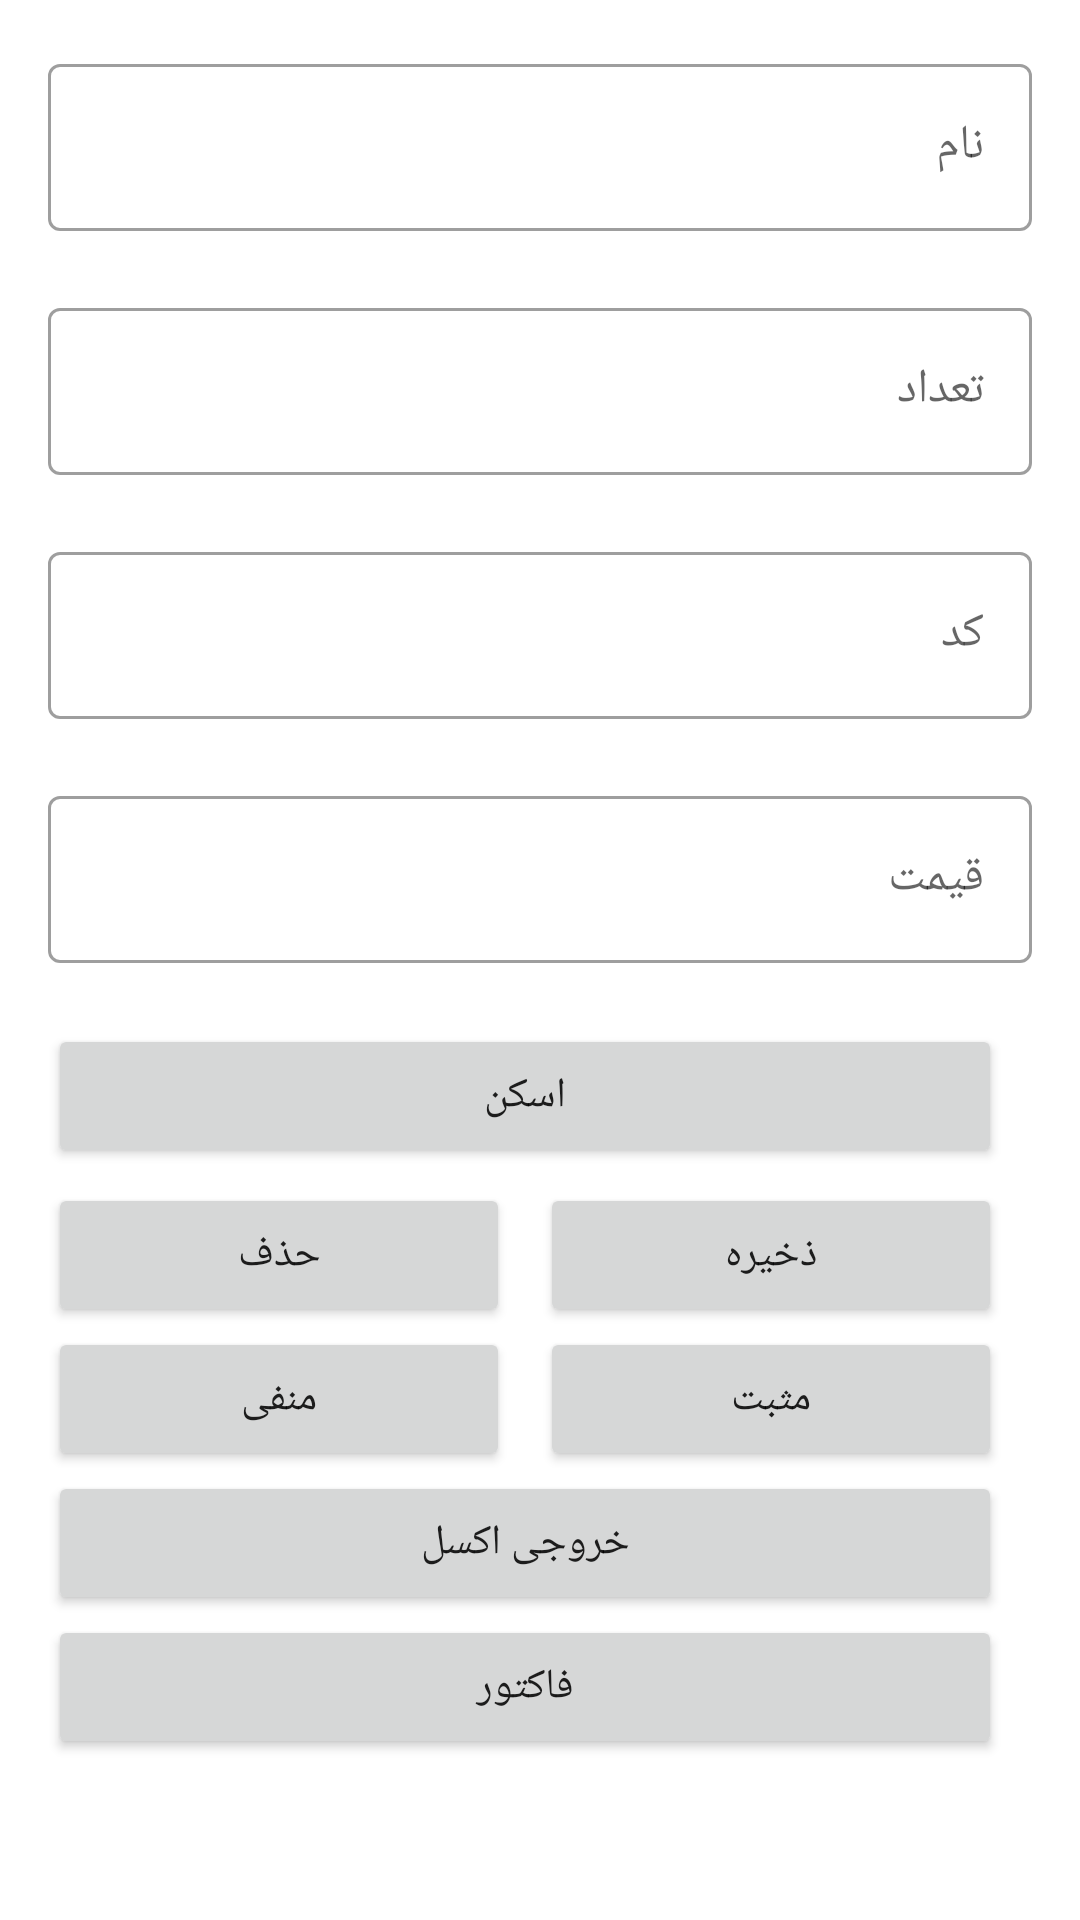

Write the Android layout XML for this screen, with the resource values it uses.
<!-- AndroidManifest.xml: application theme AppTheme -->
<!-- res/layout/activity_main.xml -->
<?xml version="1.0" encoding="utf-8"?>
<ScrollView xmlns:android="http://schemas.android.com/apk/res/android"
    xmlns:app="http://schemas.android.com/apk/res-auto"
    xmlns:tools="http://schemas.android.com/tools"
    android:layout_width="match_parent"
    android:layout_height="match_parent"
    android:layout_gravity="right"
    android:paddingRight="0dp"
    android:textDirection="rtl"
    tools:context=".MainActivity">
    <LinearLayout
        android:layout_width="match_parent"
        android:layout_height="wrap_content"
        android:padding="16dp"
        android:clipToPadding="false"
        android:orientation="vertical">
        <com.google.android.material.textfield.TextInputLayout
            android:id="@+id/name_text_input"
            style="@style/Widget.MaterialComponents.TextInputLayout.OutlinedBox"
            android:layout_width="match_parent"
            android:layout_height="wrap_content"
            app:errorEnabled="true">
            <com.google.android.material.textfield.TextInputEditText
                android:id="@+id/name_edit_text"
                android:layout_width="match_parent"
                android:layout_height="wrap_content"
                android:hint="@string/label_name" />
        </com.google.android.material.textfield.TextInputLayout>
        <com.google.android.material.textfield.TextInputLayout
            android:id="@+id/count_text_input"
            style="@style/Widget.MaterialComponents.TextInputLayout.OutlinedBox"
            android:layout_width="match_parent"
            android:layout_height="wrap_content"
            app:errorEnabled="true">
            <com.google.android.material.textfield.TextInputEditText
                android:id="@+id/count_edit_text"
                android:layout_width="match_parent"
                android:layout_height="wrap_content"

                android:hint="تعداد" />
        </com.google.android.material.textfield.TextInputLayout>
        <com.google.android.material.textfield.TextInputLayout
            android:id="@+id/code_text_input"
            style="@style/Widget.MaterialComponents.TextInputLayout.OutlinedBox"
            android:layout_width="match_parent"
            android:layout_height="wrap_content"
            app:errorEnabled="true">
            <com.google.android.material.textfield.TextInputEditText
                android:id="@+id/code_edit_text"
                android:layout_width="match_parent"
                android:layout_height="wrap_content"

                android:hint="کد" />
        </com.google.android.material.textfield.TextInputLayout>
        <com.google.android.material.textfield.TextInputLayout
            android:id="@+id/price_text_input"
            style="@style/Widget.MaterialComponents.TextInputLayout.OutlinedBox"
            android:layout_width="match_parent"
            android:layout_height="wrap_content"
            app:errorEnabled="true">
            <com.google.android.material.textfield.TextInputEditText
                android:id="@+id/price_edit_text"
                android:layout_width="match_parent"
                android:layout_height="wrap_content"

                android:hint="قیمت" />
        </com.google.android.material.textfield.TextInputLayout>
        <Button
            android:id="@+id/buttonScan"
            android:layout_width="match_parent"
            android:layout_height="wrap_content"
            android:layout_marginRight="10dp"
            android:text="اسکن" />
        <LinearLayout
            android:layout_width="match_parent"
            android:layout_height="match_parent"
            android:layout_gravity="center"
            android:layout_marginTop="5dp"
            android:orientation="horizontal">
            <Button
                android:id="@+id/delete_button"
                android:layout_width="0dp"
                android:layout_height="wrap_content"
                android:layout_marginRight="10dp"
                android:layout_weight=".50"
                android:text="حذف"
                android:onClick="delete"/>
            <Button
                android:id="@+id/edit_button"
                android:layout_width="0dp"
                android:layout_height="wrap_content"
                android:layout_marginRight="10dp"
                android:layout_weight=".50"
                android:onClick="insert"
                android:text="@string/label_save" />
        </LinearLayout>
        <LinearLayout
            android:layout_width="match_parent"
            android:layout_height="match_parent"
            android:orientation="horizontal">
            <Button
                android:id="@+id/button3"
                android:layout_width="0dp"
                android:layout_height="wrap_content"
                android:layout_weight=".50"
                android:onClick="negetive"
                android:layout_marginRight="10dp"
                android:text="منفی" />
            <Button
                android:id="@+id/button2"
                android:layout_width="0dp"
                android:layout_height="wrap_content"
                android:onClick="plus"
                android:layout_weight=".50"
                android:layout_marginRight="10dp"
                android:text="مثبت" />
        </LinearLayout>
        <LinearLayout
            android:layout_width="match_parent"
            android:layout_height="match_parent"
            android:orientation="vertical">
            <Button
                android:id="@+id/button4"
                android:layout_width="match_parent"
                android:layout_height="wrap_content"
                android:onClick="getexcell"
                android:layout_marginRight="10dp"
                android:text="خروجی اکسل" />
            <Button
                android:id="@+id/button5"
                android:layout_width="match_parent"
                android:layout_height="wrap_content"
                android:onClick="invoice"
                android:layout_marginRight="10dp"
                android:text="فاکتور" />
        </LinearLayout>
    </LinearLayout>
</ScrollView>
<!-- resources referenced by this layout -->
<resources>
  <string name="label_name">نام</string>
  <string name="label_save">ذخیره</string>
  <style name="AppTheme" parent="Theme.MaterialComponents.Light.DarkActionBar">
          
          <item name="android:direction">right_to_left</item>
          <item name="android:gravity">right</item>
          <item name="colorPrimary">@color/colorPrimary</item>
          <item name="colorPrimaryDark">@color/colorPrimaryDark</item>
          <item name="colorAccent">@color/colorAccent</item>
      </style>
  <!-- not gathered from this repository: default colours our renderer supplied (Android Studio template values) -->
  <color name="colorPrimary">#FF6200EE</color>
  <color name="colorPrimaryDark">#FF3700B3</color>
  <color name="colorAccent">#FF03DAC5</color>
</resources>
